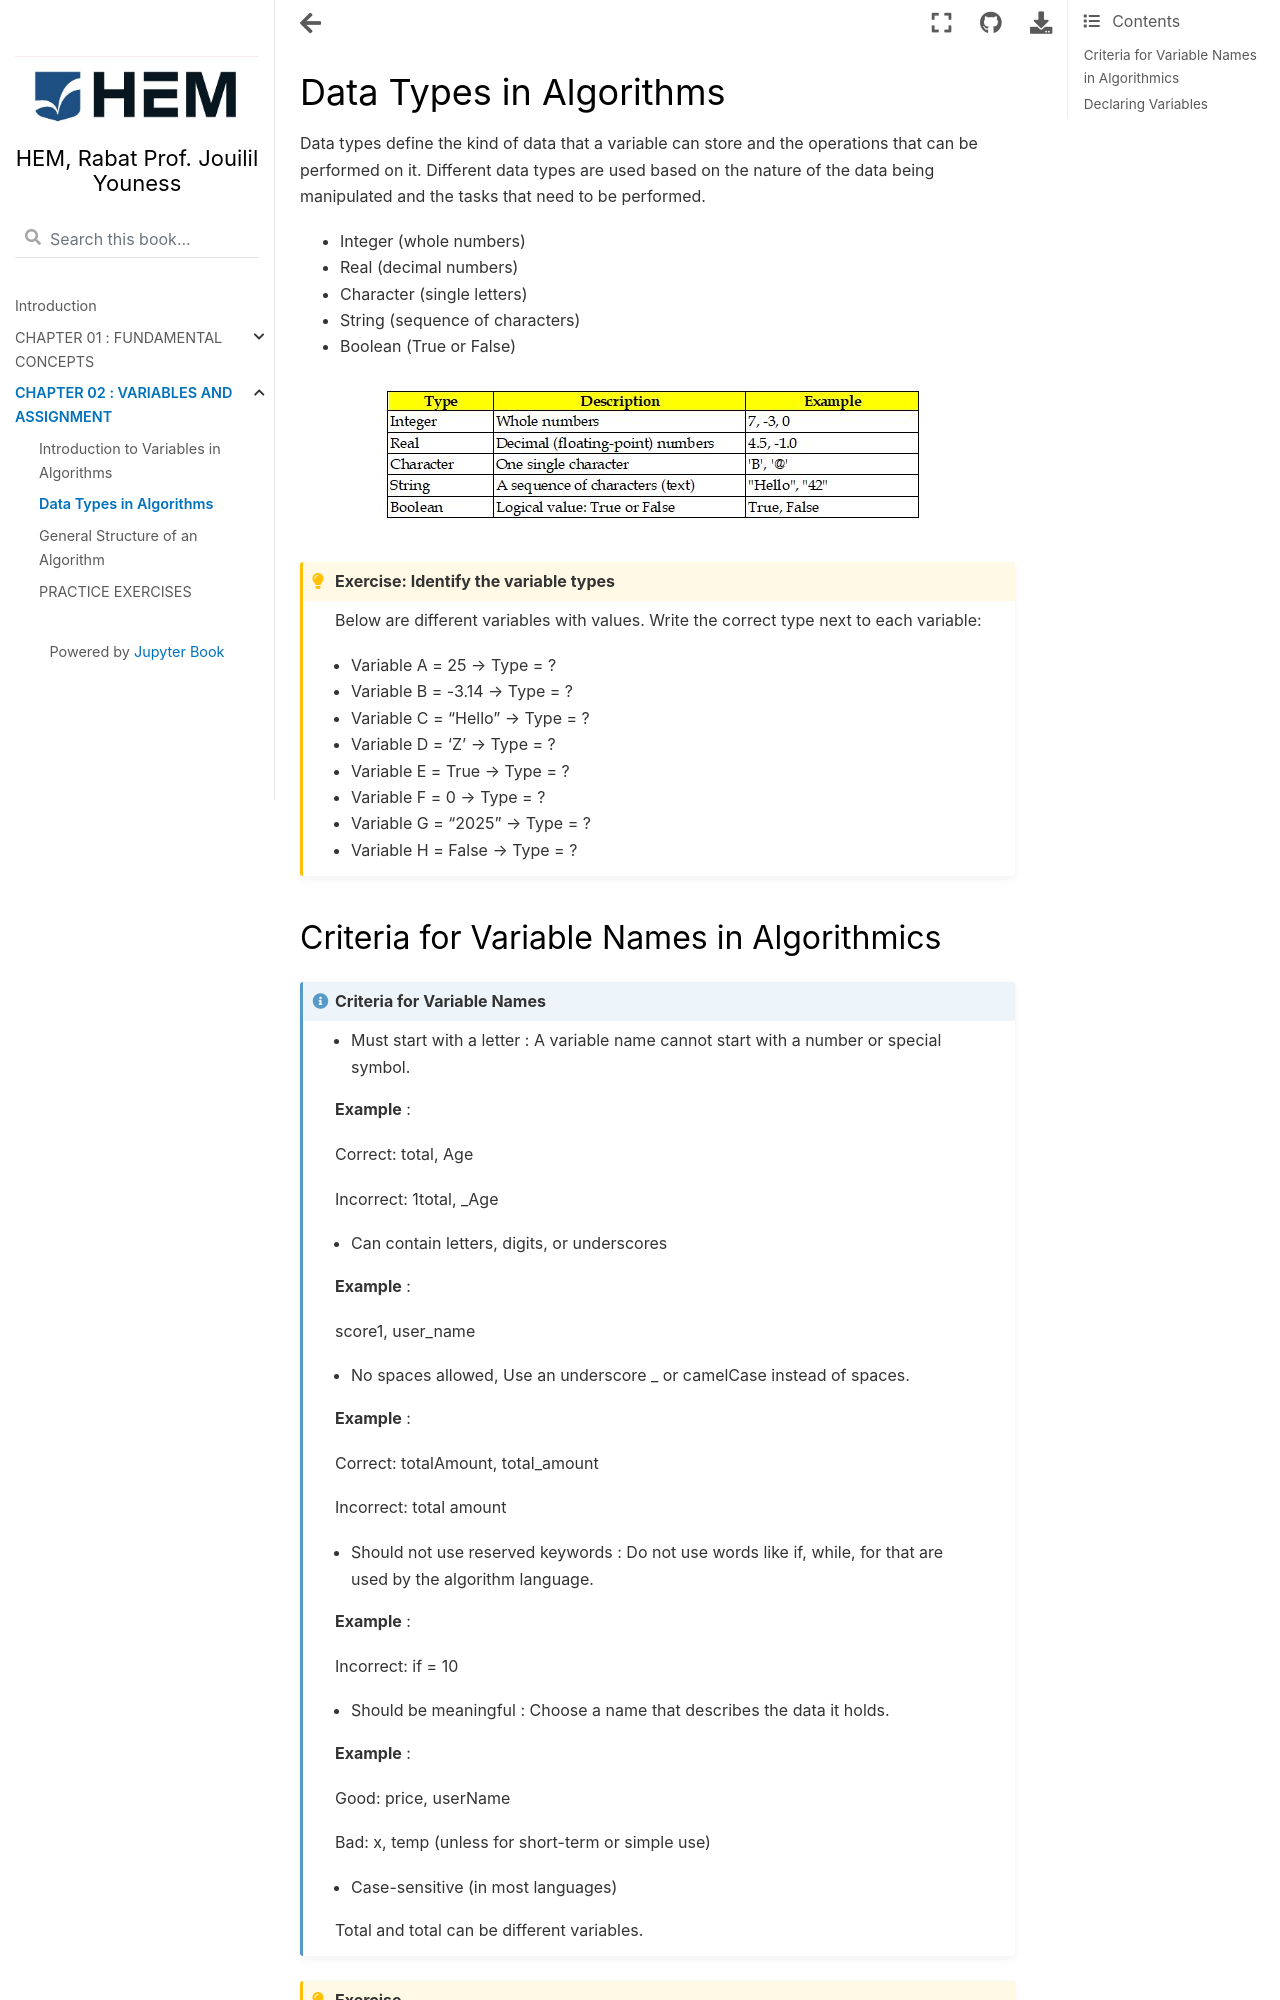

repository: jouilil/programmationpython · page: chap22.html · generator: jekyll

# Data Types in Algorithms

Data types define the kind of data that a variable can store and the operations that can be performed on it. Different data types are used based on the nature of the data being manipulated and the tasks that need to be performed.


- Integer (whole numbers)

- Real (decimal numbers)

- Character (single letters)

- String (sequence of characters)

- Boolean (True or False)

<center>
    
![Drag Racing](1.JPG)
    
</center>


```{admonition} Exercise: Identify the variable types
:class: tip


Below are different variables with values. Write the correct type next to each variable:

- Variable A = 25 → Type = ?

- Variable B = -3.14 → Type = ?

- Variable C = "Hello" → Type = ?

- Variable D = 'Z' → Type = ?

- Variable E = True → Type = ?

- Variable F = 0 → Type = ?

- Variable G = "2025" → Type = ?

- Variable H = False → Type = ?


```
